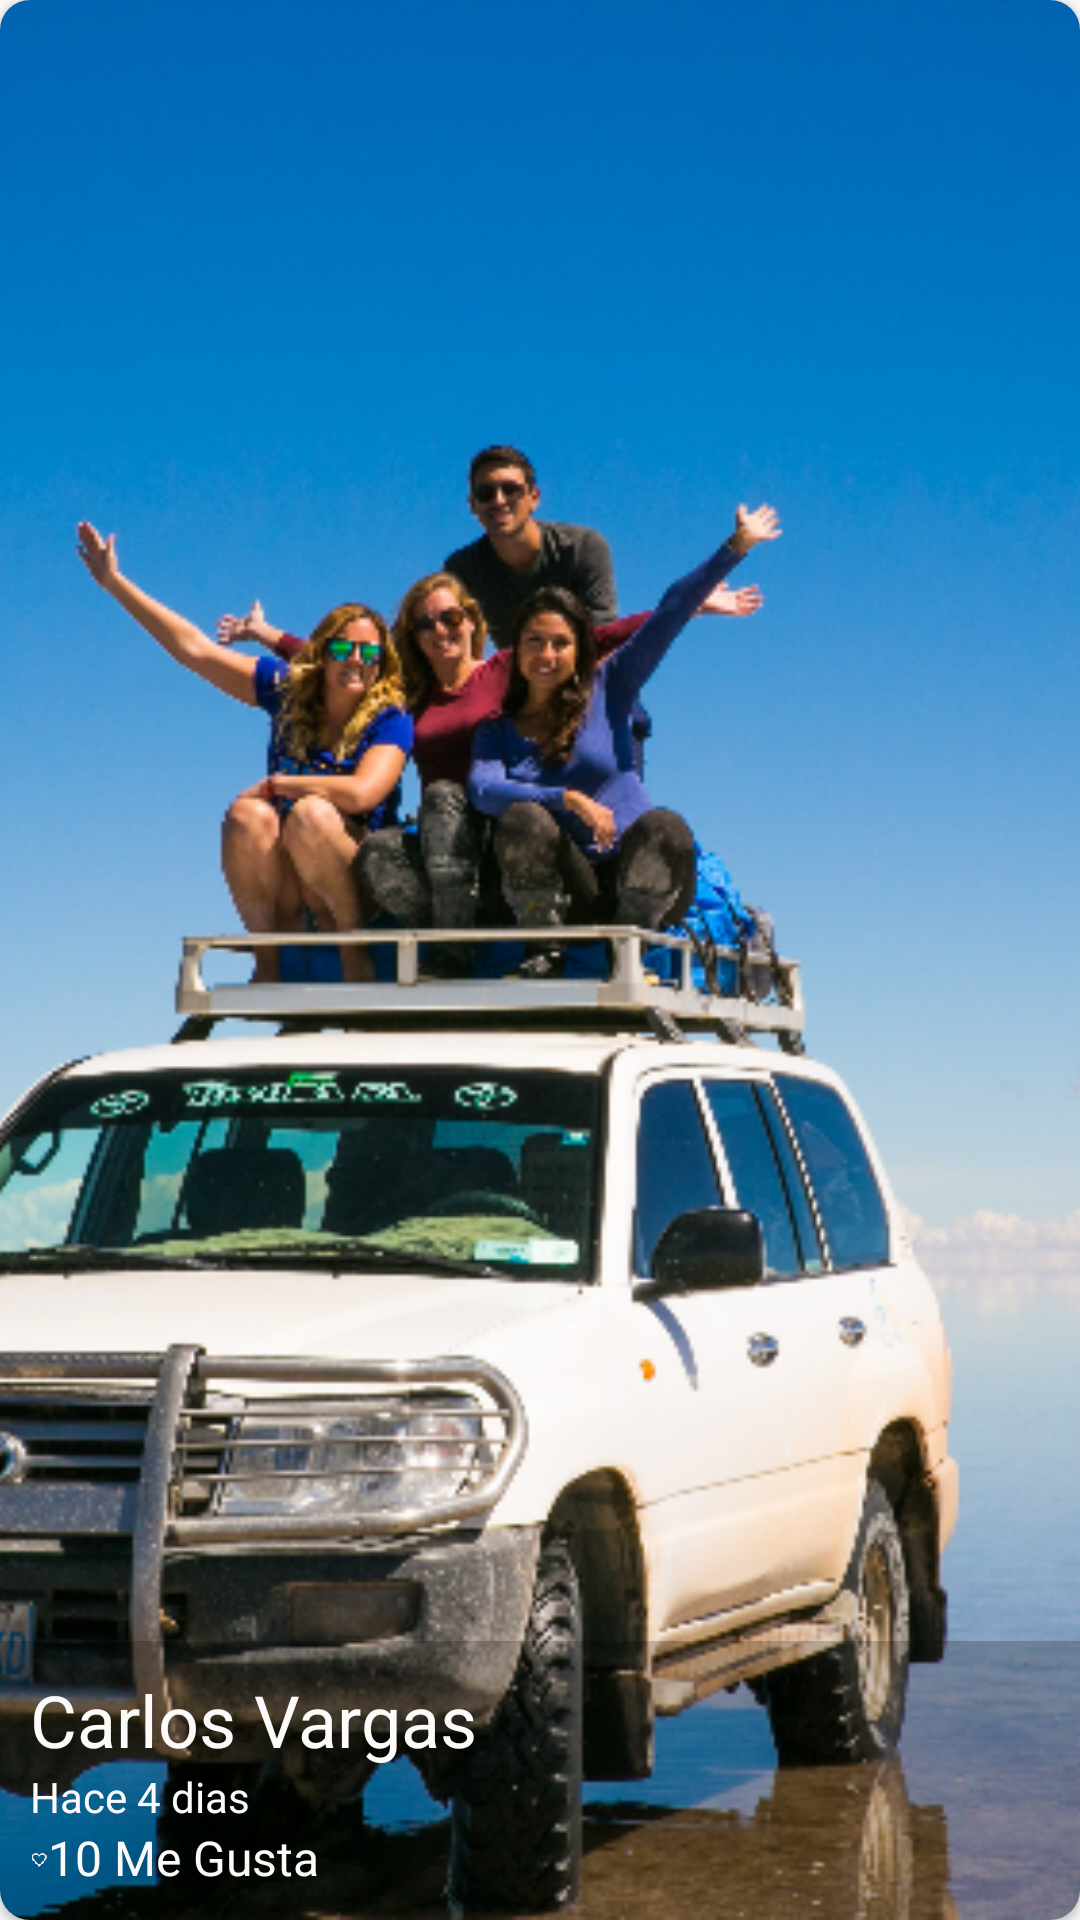

Reconstruct the res/layout file that produces this screen, plus the resources it refers to.
<!-- AndroidManifest.xml: application theme Theme.Infogram -->
<!-- res/layout/cardview_image.xml -->
<?xml version="1.0" encoding="utf-8"?>
<androidx.cardview.widget.CardView
    xmlns:android="http://schemas.android.com/apk/res/android"
    android:layout_width="match_parent"
    android:layout_height="@dimen/heigth_cardview"
    xmlns:app="http://schemas.android.com/apk/res-auto"
    app:cardCornerRadius="@dimen/corner_radius_cardview"
    android:layout_margin="@dimen/margin_cardview">

    <FrameLayout
        android:layout_width="match_parent"
        android:layout_height="match_parent">
        <ImageView
            android:layout_width="match_parent"
            android:layout_height="match_parent"
            android:src="@drawable/salarinfocal"
            android:scaleType="centerCrop">
        </ImageView>
        <LinearLayout
            android:layout_width="match_parent"
            android:layout_height="wrap_content"
            android:orientation="vertical"
            android:layout_gravity="bottom"
            android:background="@color/background_cardview"
            android:padding="@dimen/padding_cardview">
            <TextView
                android:layout_width="wrap_content"
                android:layout_height="wrap_content"
                android:text="@string/carlos_vargas_cardview"
                android:textSize="24sp"
                android:textColor="@color/textColor_white">
            </TextView>
            <LinearLayout
                android:layout_width="match_parent"
                android:layout_height="wrap_content"
                android:orientation="horizontal">
                <TextView
                    android:layout_width="wrap_content"
                    android:layout_height="wrap_content"
                    android:text="@string/hace_cardview"
                    android:textSize="14sp"
                    android:textColor="@color/textColor_white">
                </TextView>
                <TextView
                    android:layout_width="wrap_content"
                    android:layout_height="wrap_content"
                    android:text="@string/dias_cardview"
                    android:textSize="14sp"
                    android:textColor="@color/textColor_white">
                </TextView>
            </LinearLayout>
            <LinearLayout
                android:layout_width="match_parent"
                android:layout_height="wrap_content"
                android:orientation="horizontal">
               <CheckBox
                   android:layout_width="wrap_content"
                   android:layout_height="wrap_content"
                   android:button="@drawable/checkbox_selector">
               </CheckBox>
                <TextView
                    android:layout_width="wrap_content"
                    android:layout_height="wrap_content"
                    android:text="@string/megusta_cardview"
                    android:textSize="16sp"
                    android:textColor="@color/textColor_white">
                </TextView>
            </LinearLayout>
        </LinearLayout>
    </FrameLayout>
</androidx.cardview.widget.CardView>
<!-- resources referenced by this layout -->
<resources>
  <color name="background_cardview">#33030303</color>
  <color name="textColor_white">#FDFAFA</color>
  <dimen name="corner_radius_cardview">10dp</dimen>
  <dimen name="heigth_cardview">250dp</dimen>
  <dimen name="margin_cardview">10dp</dimen>
  <dimen name="padding_cardview">10dp</dimen>
  <!-- drawable checkbox_selector (drawable) -->
  <?xml version="1.0" encoding="utf-8"?>
  <selector xmlns:android="http://schemas.android.com/apk/res/android">
      <item android:drawable="@drawable/heart" android:state_checked="false"></item>
      <item android:drawable="@drawable/heart_full" android:state_checked="true"></item>
      <item android:drawable="@drawable/heart"></item>
  
  </selector>
  <!-- drawable salarinfocal: png bitmap (drawable-mdpi, 611711 bytes) -->
  <string name="carlos_vargas_cardview">Carlos Vargas</string>
  <string name="dias_cardview">" 4 dias"</string>
  <string name="hace_cardview">Hace</string>
  <string name="megusta_cardview">10 Me Gusta</string>
  <style name="Theme.Infogram" parent="Theme.AppCompat.Light.NoActionBar">
          
          <item name="colorPrimary">@color/colorPrimary</item>
          <item name="colorPrimaryVariant">@color/colorPrimaryDark</item>
          <item name="colorOnPrimary">@color/white</item>
          
          <item name="colorSecondary">@color/colorAccent</item>
          <item name="colorSecondaryVariant">@color/colorAccent</item>
          <item name="colorOnSecondary">@color/black</item>
          
          <item name="android:statusBarColor">?attr/colorPrimaryVariant</item>
          
      </style>
  <!-- drawable heart: png bitmap (drawable-hdpi, 202 bytes) -->
  <!-- drawable heart_full: png bitmap (drawable-hdpi, 145 bytes) -->
  <color name="colorPrimary">#2196F3</color>
  <color name="colorPrimaryDark">#1976D2</color>
  <color name="white">#FFFFFFFF</color>
  <color name="colorAccent">#FF4081</color>
  <color name="black">#FF000000</color>
</resources>
